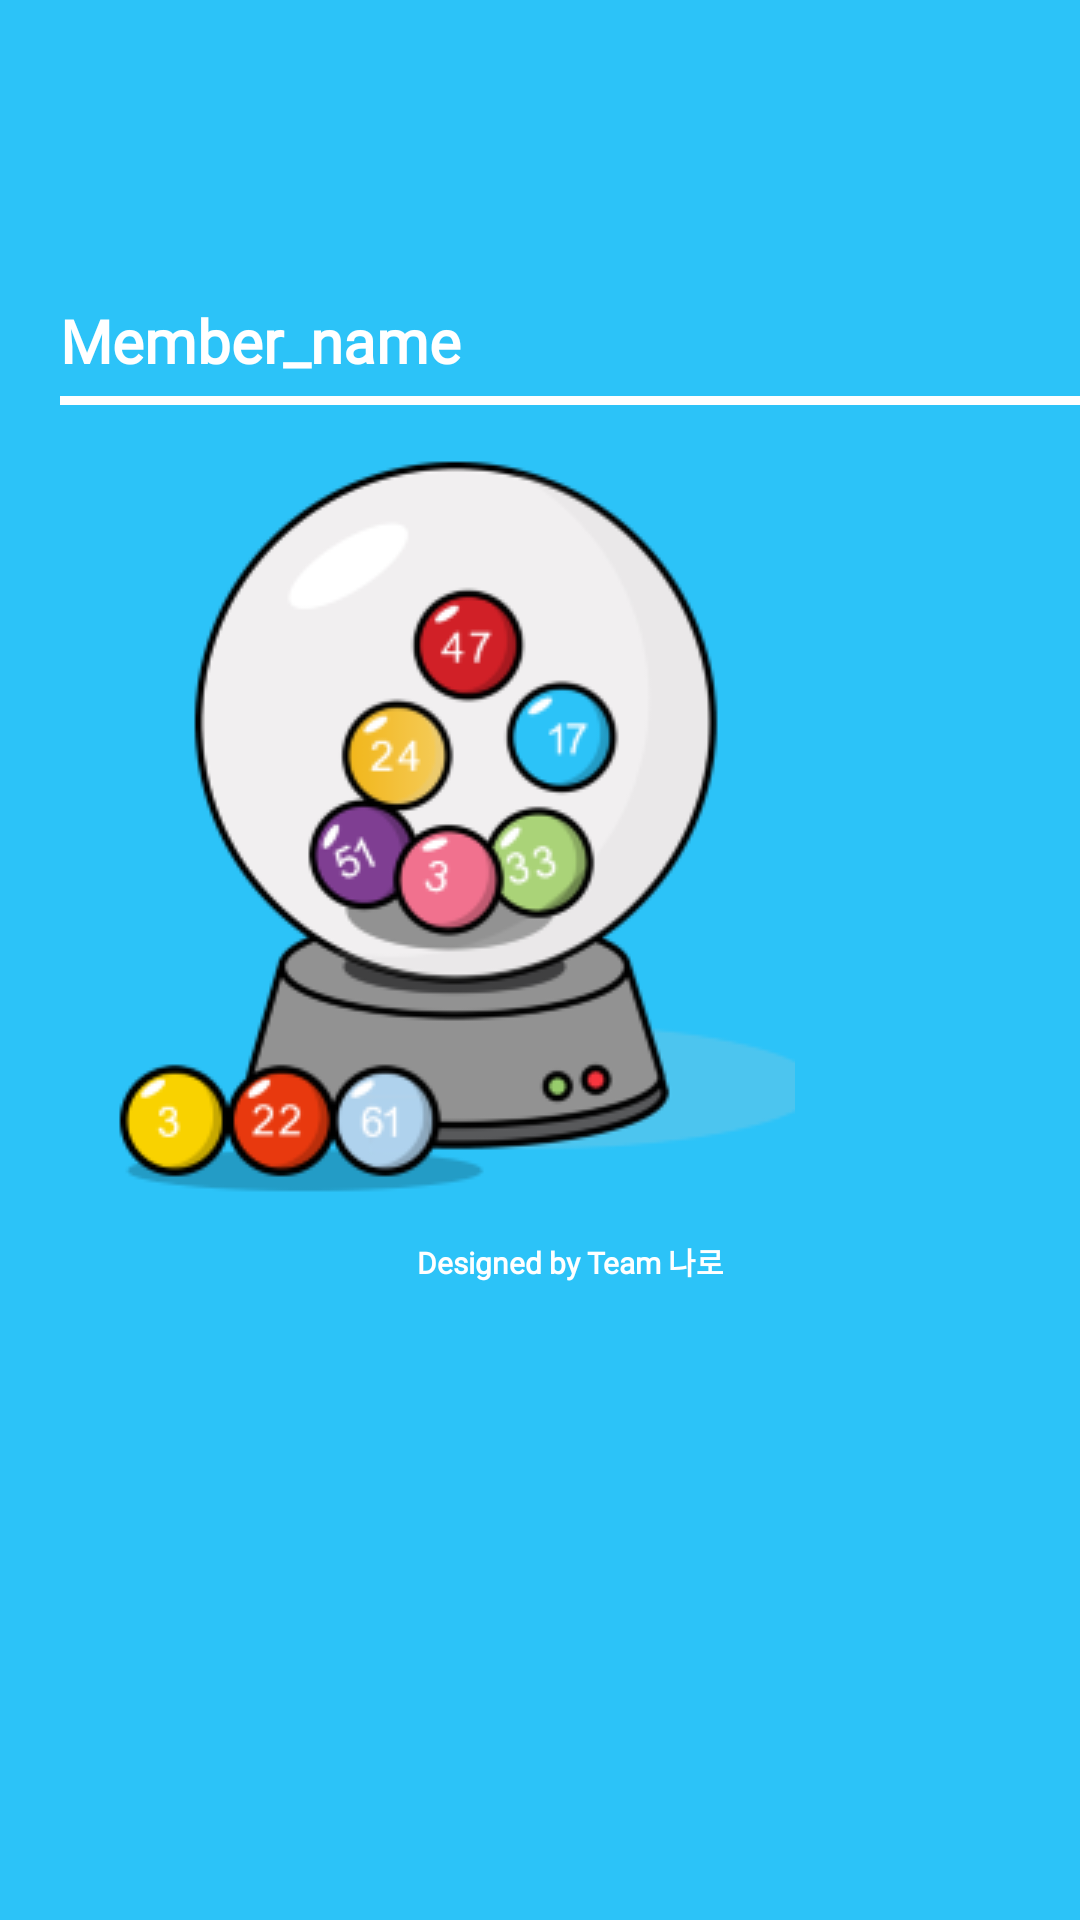

The Android layout XML behind this screen, and the referenced resources:
<!-- AndroidManifest.xml: application theme AppTheme -->
<!-- res/layout/drawer_layout.xml -->
<?xml version="1.0" encoding="utf-8"?>
<LinearLayout
    xmlns:android="http://schemas.android.com/apk/res/android"
    android:layout_width="match_parent"
    android:layout_height="match_parent"
    android:orientation="vertical"
    android:background="@color/logo_color"
    android:gravity="left"
    android:paddingLeft="20dp"
    android:paddingTop="100dp"
    android:id = "@+id/drawView">

    <TextView
        android:id = "@+id/memberName"
        android:layout_width="wrap_content"
        android:layout_height="wrap_content"
        android:textSize="20dp"
        android:fontFamily="@font/binggrae"
        android:textColor = "@color/white"
        android:textStyle="bold"
        android:text="Member_name"/>

    <LinearLayout
        android:layout_width="match_parent"
        android:layout_height="3dp"
        android:background="@color/white"
        android:layout_marginTop="5dp"/>

    <LinearLayout
        android:id = "@+id/logoImage"
        android:layout_width="match_parent"
        android:layout_height="wrap_content"
        android:layout_marginTop="10dp"
        android:layout_marginBottom="100dp"
        android:orientation="vertical">
        <ImageView
            android:layout_width="wrap_content"
            android:layout_height="wrap_content"
            android:src = "@drawable/logo"/>
        <TextView
            android:layout_width="match_parent"
            android:layout_height="wrap_content"
            android:textAlignment="center"
            android:text = "Designed by Team 나로"
            android:textStyle="bold"
            android:textSize="10dp"
            android:textColor="@color/white"
            android:fontFamily="@font/binggrae"
            android:layout_marginTop="10dp" />
    </LinearLayout>
</LinearLayout>
<!-- resources referenced by this layout -->
<resources>
  <color name="logo_color">#2CC3F8</color>
  <color name="white">#ffffff</color>
  <!-- drawable logo: png bitmap (drawable, 35330 bytes) -->
  <style name="AppTheme" parent="Theme.AppCompat.Light.NoActionBar">
          
          <item name="colorPrimary">@color/colorPrimary</item>
          <item name="colorPrimaryDark">@color/logo_color</item>
          <item name="colorAccent">@color/colorAccent</item>
      </style>
  <color name="colorPrimary">#3F51B5</color>
  <color name="colorAccent">#FF4081</color>
</resources>
